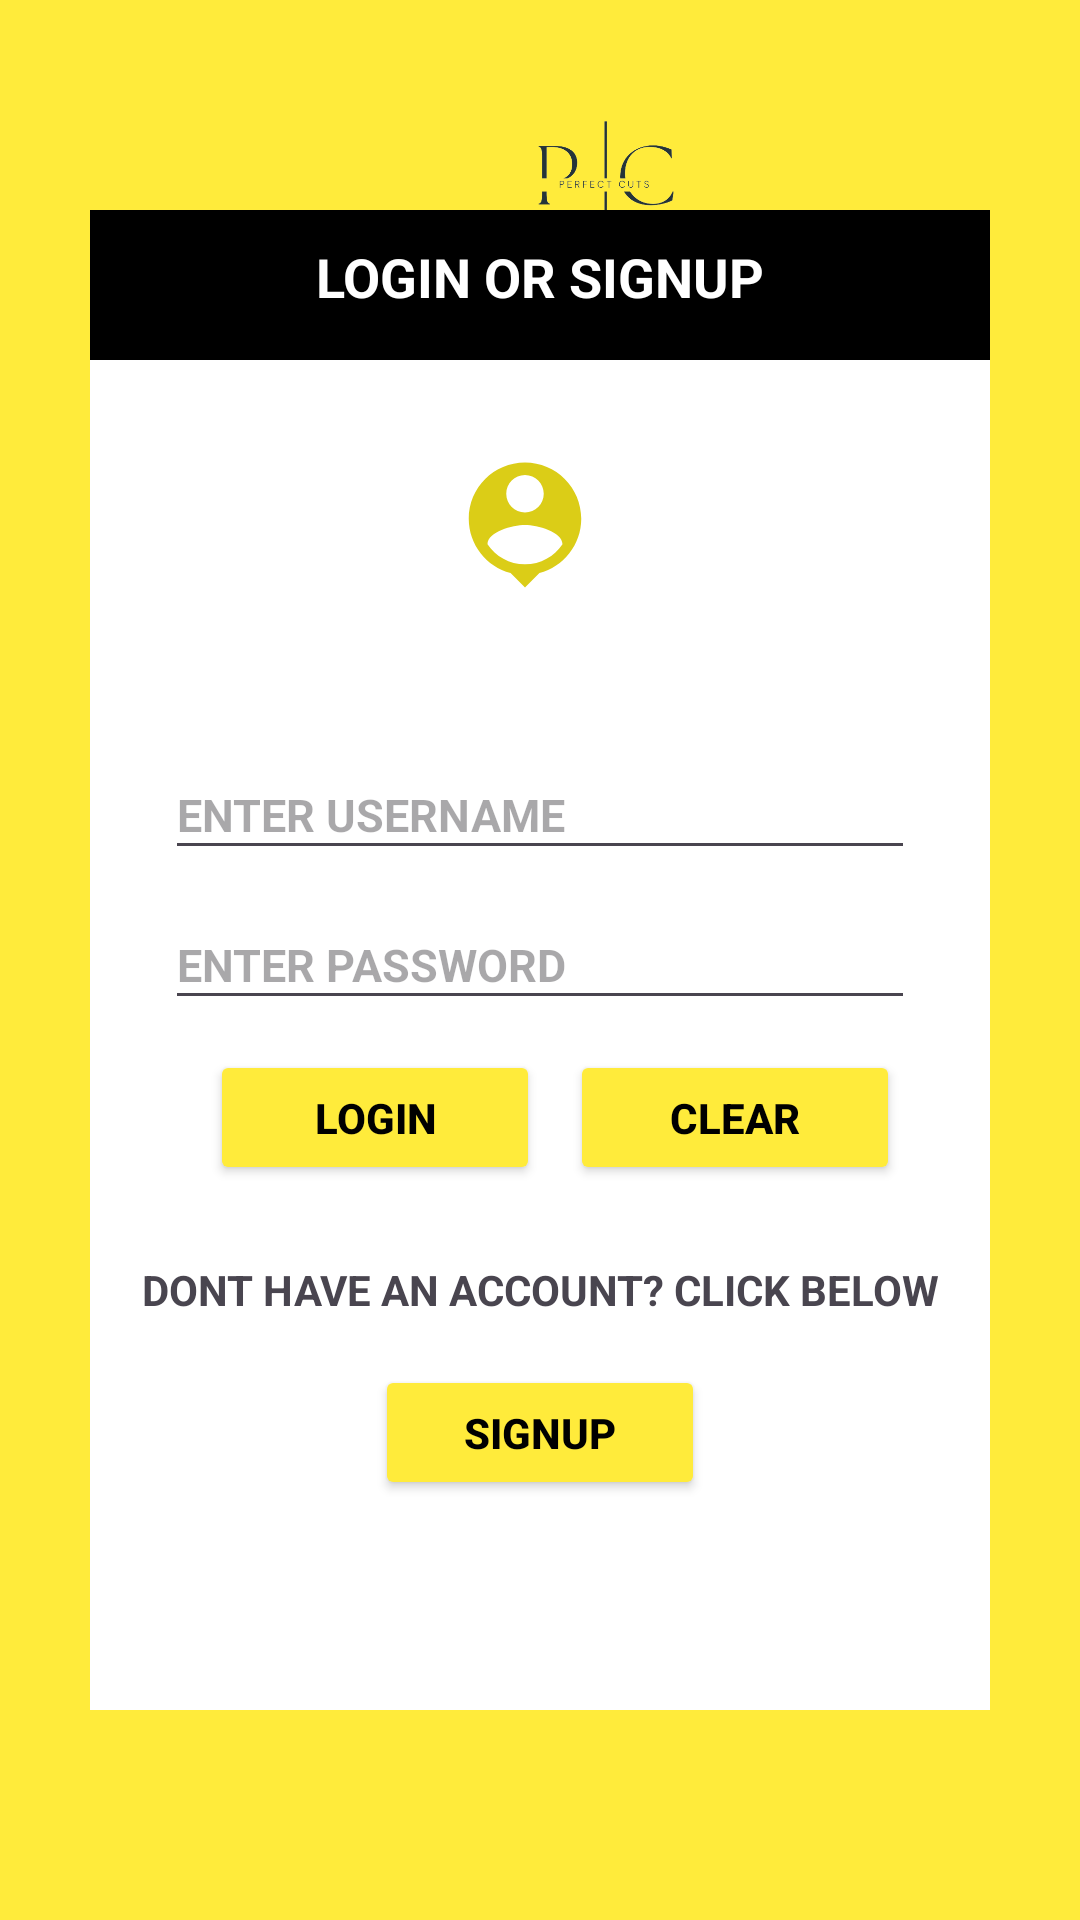

Layout XML and referenced resources for this Android screen:
<!-- AndroidManifest.xml: application theme Theme.BCP -->
<!-- res/layout/activity_main.xml -->
<?xml version="1.0" encoding="utf-8"?>
<RelativeLayout xmlns:android="http://schemas.android.com/apk/res/android"
    xmlns:app="http://schemas.android.com/apk/res-auto"
    xmlns:tools="http://schemas.android.com/tools"
    android:layout_width="match_parent"
    android:layout_height="match_parent"
    android:background="@color/yellow"
    tools:context=".MainActivity">
    <ImageView
        android:layout_width="150dp"
        android:layout_height="80dp"
        android:layout_marginLeft="125dp"
        android:layout_marginTop="20dp"
        android:src="@drawable/logoclean"/>
    <RelativeLayout
        android:layout_width="300dp"
        android:layout_height="500dp"
        android:layout_centerInParent="true"
        android:fadingEdge="vertical"
        android:fadingEdgeLength="90dp"
        android:background="@color/white">
        <RelativeLayout
            android:layout_width="match_parent"
            android:layout_height="50dp"
            android:background="@color/black">

        </RelativeLayout>
        <TextView
            android:layout_width="200dp"
            android:layout_height="20dp"
            android:layout_marginLeft="50dp"
            android:gravity="center"
            android:id="@+id/logSign"
            android:textSize="18dp"
            android:textColor="@color/white"
            android:text="LOGIN OR SIGNUP"
            android:textStyle="bold"
            android:layout_marginTop="10dp"/>
        <ImageView
            android:layout_width="50dp"
            android:layout_height="50dp"
            android:layout_below="@+id/logSign"
            android:layout_marginLeft="120dp"
            android:id="@+id/proflogo"
            android:layout_marginTop="50dp"
            android:src="@drawable/baseline_person_pin_24"/>
        <EditText
            android:layout_width="250dp"
            android:layout_height="40dp"
            android:layout_centerInParent="true"
            android:layout_marginTop="50dp"
            android:id="@+id/uname"
            android:hint="ENTER USERNAME"
            android:textSize="15dp"
            android:textColor="@color/black"
            android:textStyle="bold"
            android:layout_below="@+id/proflogo"/>

        <EditText
            android:id="@+id/pass"
            android:layout_width="250dp"
            android:layout_height="40dp"
            android:layout_below="@+id/uname"
            android:layout_centerInParent="true"
            android:layout_marginTop="10dp"
            android:hint="ENTER PASSWORD"
            android:inputType="textPassword"
            android:textColor="@color/black"
            android:textSize="15dp"
            android:textStyle="bold" />

        <Button
            android:id="@+id/login"
            android:layout_width="110dp"
            android:layout_height="45dp"
            android:layout_below="@+id/pass"
            android:layout_marginTop="10dp"
            android:layout_marginLeft="40dp"
            android:backgroundTint="@color/yellow"
            android:textStyle="bold"
            android:textColor="@color/black"
            android:text="LOGIN" />
        <Button
            android:id="@+id/cancl"
            android:layout_width="110dp"
            android:layout_height="45dp"
            android:layout_below="@+id/pass"
            android:layout_marginTop="10dp"
            android:layout_marginLeft="160dp"
            android:backgroundTint="@color/yellow"
            android:textStyle="bold"
            android:textColor="@color/black"
            android:text="CLEAR" />

        <TextView
            android:layout_width="match_parent"
            android:layout_height="30dp"
            android:layout_below="@+id/cancl"
            android:text="DONT HAVE AN ACCOUNT? CLICK BELOW"
            android:textStyle="bold"
            android:gravity="center"
            android:layout_marginTop="20dp"
            android:id="@+id/sample1"/>
        <Button
            android:id="@+id/signUp"
            android:layout_width="110dp"
            android:layout_height="45dp"
            android:layout_centerInParent="true"
            android:layout_below="@+id/sample1"
            android:layout_marginTop="10dp"
            android:backgroundTint="@color/yellow"
            android:textStyle="bold"
            android:textColor="@color/black"
            android:text="SIGNUP" />

    </RelativeLayout>

</RelativeLayout>
<!-- resources referenced by this layout -->
<resources>
  <color name="black">#FF000000</color>
  <color name="white">#FFFFFFFF</color>
  <color name="yellow">#FFFFEB3B</color>
  <!-- drawable baseline_person_pin_24 (drawable) -->
  <vector android:height="24dp" android:tint="#DBCD17"
      android:viewportHeight="24" android:viewportWidth="24"
      android:width="24dp" xmlns:android="http://schemas.android.com/apk/res/android">
      <path android:fillColor="@android:color/white" android:pathData="M12,2c-4.97,0 -9,4.03 -9,9 0,4.17 2.84,7.67 6.69,8.69L12,22l2.31,-2.31C18.16,18.67 21,15.17 21,11c0,-4.97 -4.03,-9 -9,-9zM12,4c1.66,0 3,1.34 3,3s-1.34,3 -3,3 -3,-1.34 -3,-3 1.34,-3 3,-3zM12,18.3c-2.5,0 -4.71,-1.28 -6,-3.22 0.03,-1.99 4,-3.08 6,-3.08 1.99,0 5.97,1.09 6,3.08 -1.29,1.94 -3.5,3.22 -6,3.22z"/>
  </vector>
  <!-- drawable logoclean: png bitmap (drawable, 18114 bytes) -->
  <style name="Theme.BCP" parent="Base.Theme.BCP" />
  <style name="Base.Theme.BCP" parent="Theme.Material3.DayNight.NoActionBar">
          
          
      </style>
</resources>
